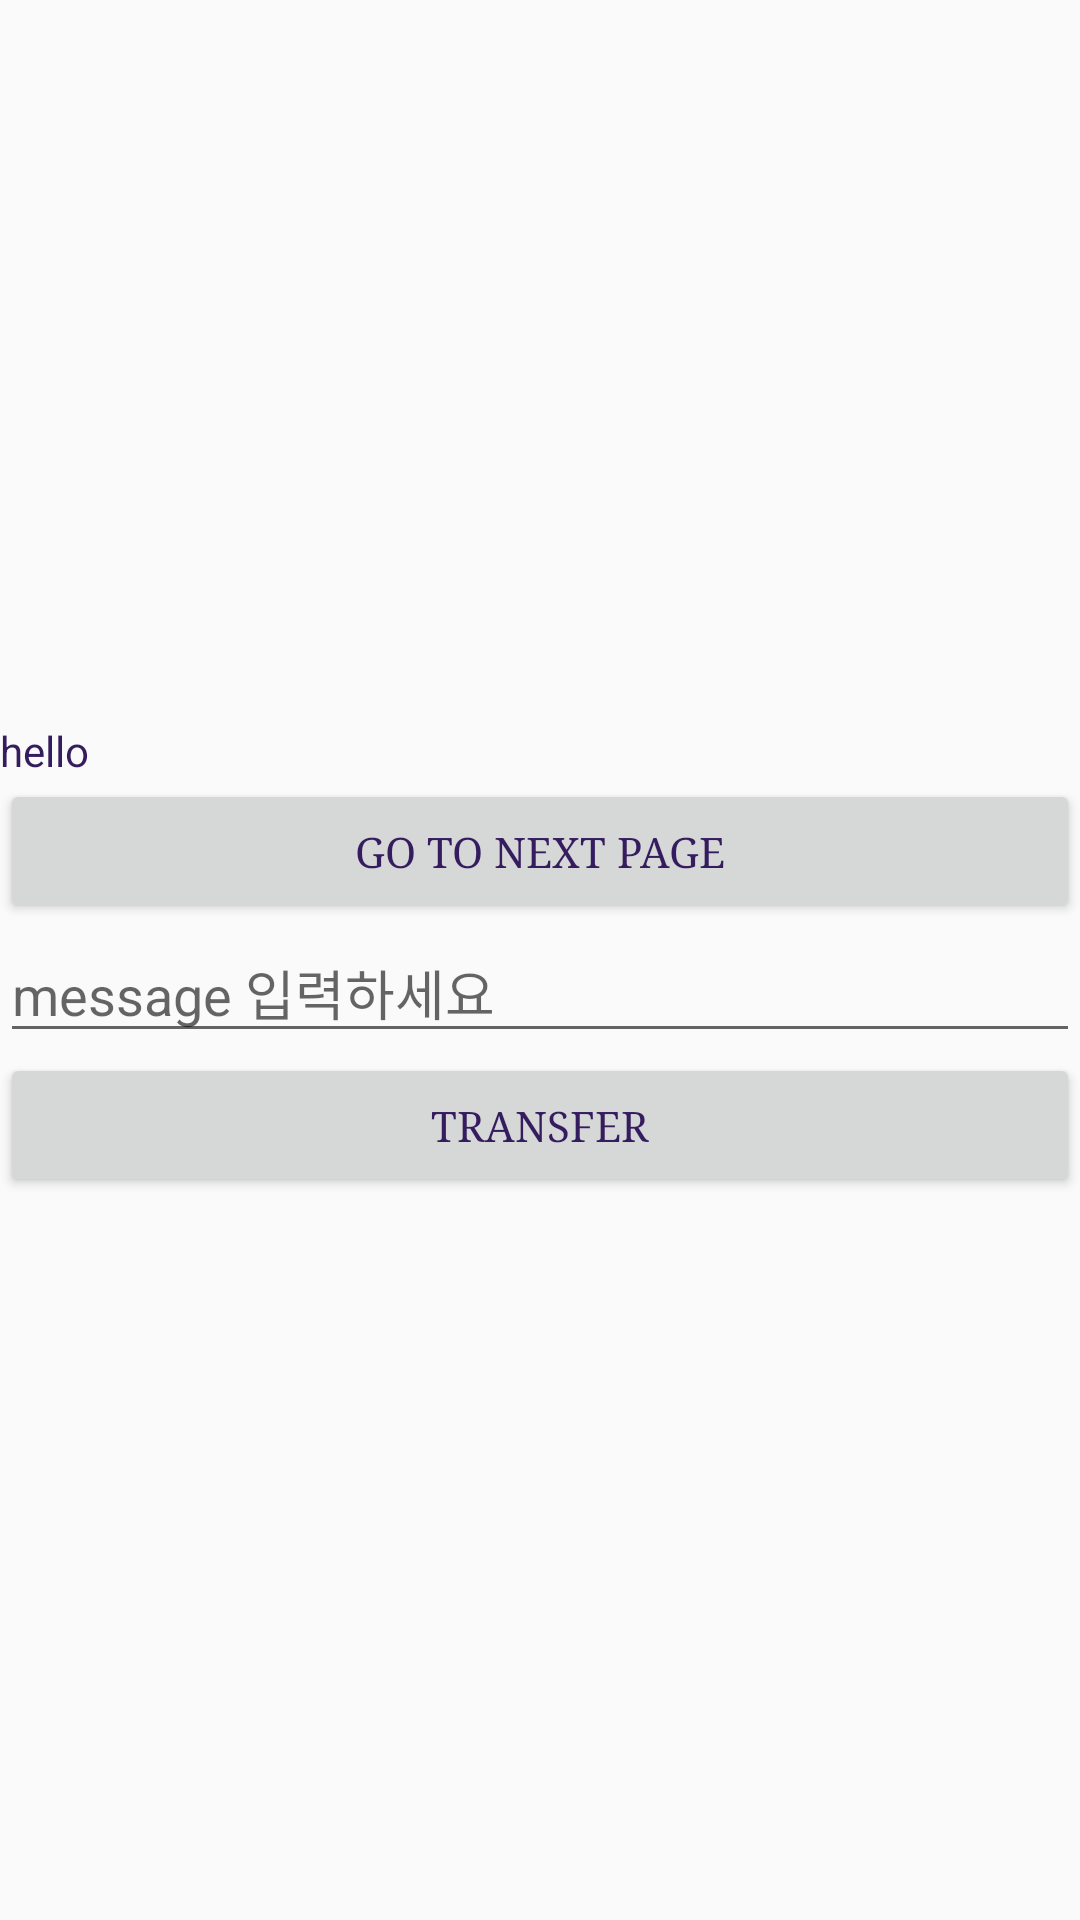

Layout XML and referenced resources for this Android screen:
<!-- AndroidManifest.xml: application theme AppTheme -->
<!-- res/layout/content_lab6_1.xml -->
<?xml version="1.0" encoding="utf-8"?>
<androidx.coordinatorlayout.widget.CoordinatorLayout xmlns:android="http://schemas.android.com/apk/res/android"
    xmlns:app="http://schemas.android.com/apk/res-auto"
    xmlns:tools="http://schemas.android.com/tools"
    android:layout_width="match_parent"
    android:layout_height="match_parent"
    tools:context=".Lab6_1">


    <LinearLayout
        android:layout_width="match_parent"
        android:layout_height="wrap_content"
        android:layout_gravity="center"
        android:orientation="vertical">

        <TextView
            android:id="@+id/t1"
            android:layout_width="match_parent"
            android:layout_height="wrap_content"
            android:text="hello"/>

        <Button
            android:id="@id/button1"
            android:layout_weight="1"
            android:layout_width="match_parent"
            android:layout_height="wrap_content"
            android:layout_gravity="center"
            android:fontFamily="serif"
            android:onClick="onClick1"
            android:text="Go to Next Page" />

        <EditText
            android:id="@+id/e1"
            android:hint="message 입력하세요"
            android:layout_width="match_parent"
            android:layout_height="wrap_content"
            android:layout_weight="1"
            android:ems="10"
            android:inputType="text" />

        <Button
            android:id="@id/button2"
            android:layout_weight="1"
            android:layout_width="match_parent"
            android:layout_height="wrap_content"
            android:layout_gravity="center"
            android:fontFamily="serif"
            android:onClick="onClick2"
            android:text="Transfer" />
    </LinearLayout>

</androidx.coordinatorlayout.widget.CoordinatorLayout>
<!-- resources referenced by this layout -->
<resources>
  <style name="AppTheme" parent="Theme.AppCompat.Light.DarkActionBar">
          
          <item name="colorPrimary">#BFABFC</item>
          <item name="colorPrimaryDark">#9786DF</item>
          <item name="colorAccent">#9D7FCF</item>
          <item name="android:textColor">#351C5E</item>
      </style>
</resources>
